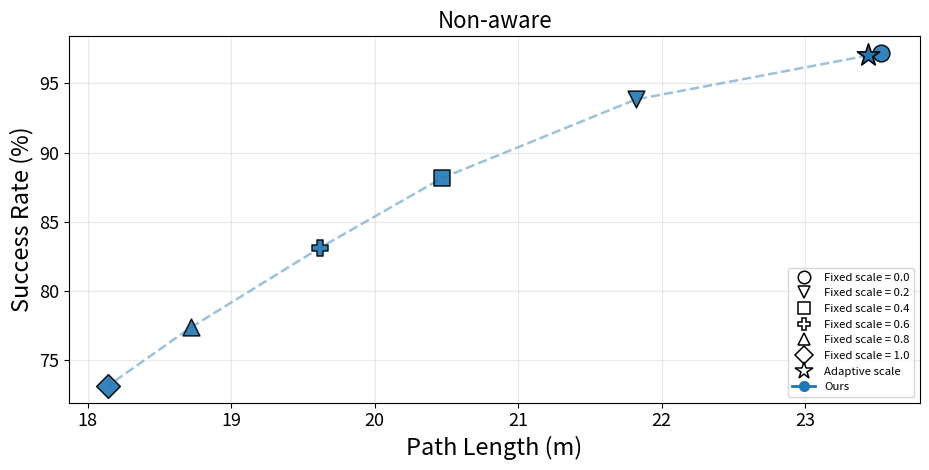
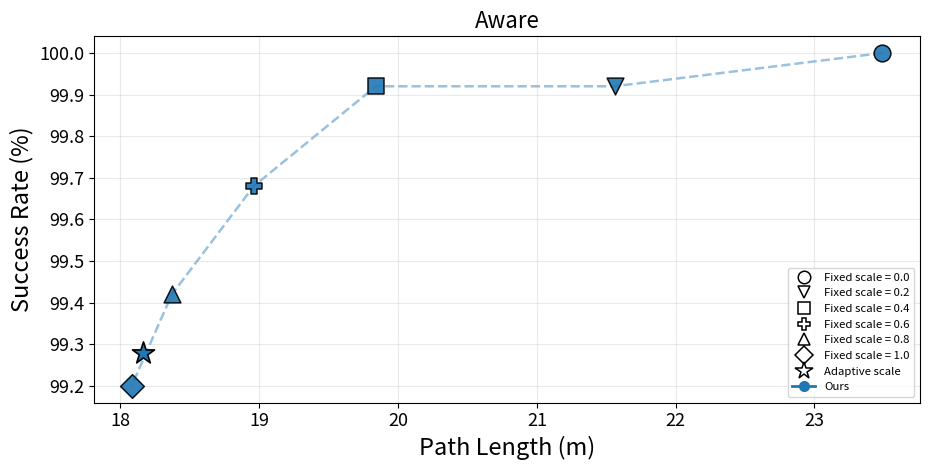
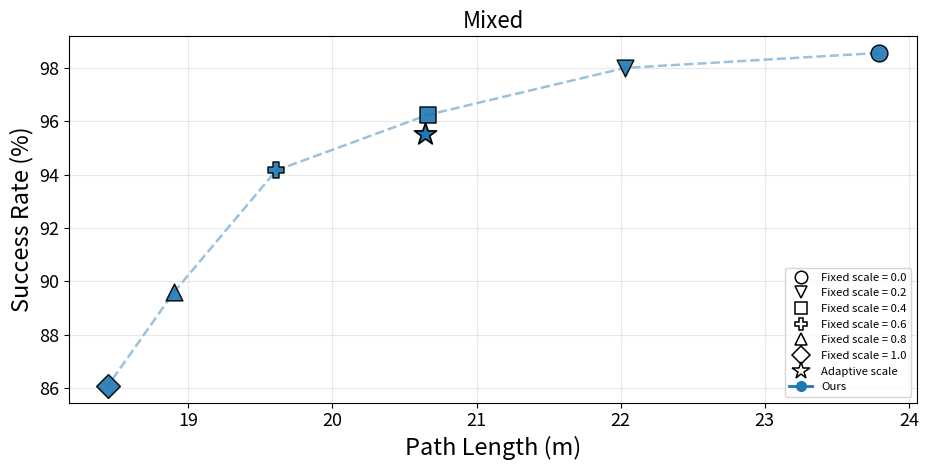
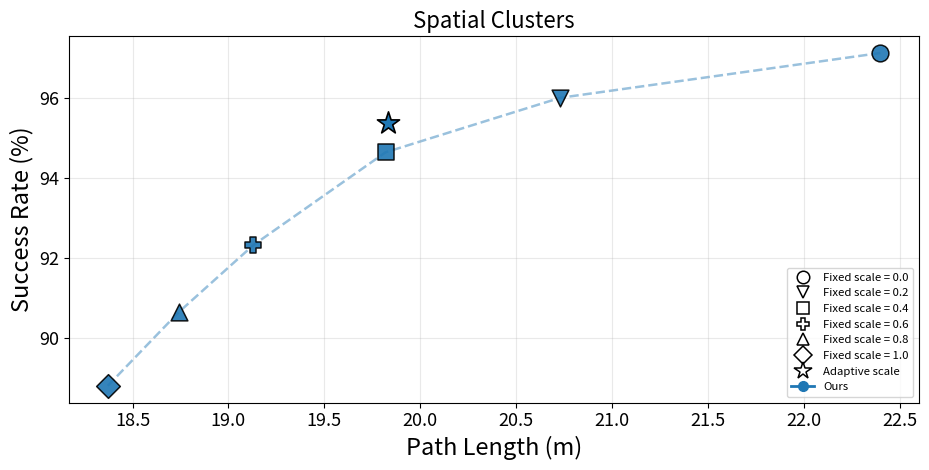
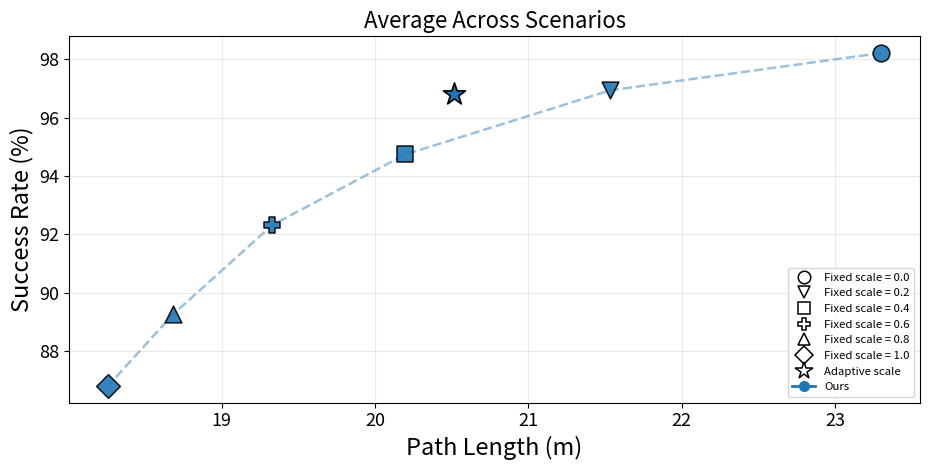

Source code (Python) for these figures, in order:
import argparse
import json
import os
import re

import matplotlib.pyplot as plt
from matplotlib.lines import Line2D
import pandas as pd


OURS_DATA = [
    ["Ours", "Non-aware", 0.0, 97.20, 2.80, 16.59, 23.53],
    ["Ours", "Non-aware", 0.2, 93.84, 6.16, 15.01, 21.82],
    ["Ours", "Non-aware", 0.4, 88.16, 11.84, 13.90, 20.47],
    ["Ours", "Non-aware", 0.6, 83.12, 16.88, 13.25, 19.62],
    ["Ours", "Non-aware", 0.8, 77.36, 22.64, 12.66, 18.72],
    ["Ours", "Non-aware", 1.0, 73.12, 26.88, 12.35, 18.14],
    ["Ours", "Non-aware", "Adaptive", 97.04, 2.96, 16.51, 23.44],
    ["Ours", "Aware", 0.0, 100.00, 0.00, 16.24, 23.49],
    ["Ours", "Aware", 0.2, 99.92, 0.08, 14.34, 21.56],
    ["Ours", "Aware", 0.4, 99.92, 0.08, 12.61, 19.84],
    ["Ours", "Aware", 0.6, 99.68, 0.32, 11.73, 18.96],
    ["Ours", "Aware", 0.8, 99.42, 0.48, 11.16, 18.37],
    ["Ours", "Aware", 1.0, 99.20, 0.80, 10.87, 18.08],
    ["Ours", "Aware", "Adaptive", 99.28, 0.72, 10.94, 18.16],
    ["Ours", "Mixed", 0.0, 98.56, 1.36, 16.61, 23.79],
    ["Ours", "Mixed", 0.2, 98.00, 2.00, 14.88, 22.03],
    ["Ours", "Mixed", 0.4, 96.24, 3.76, 13.65, 20.66],
    ["Ours", "Mixed", 0.6, 94.16, 5.84, 12.66, 19.61],
    ["Ours", "Mixed", 0.8, 89.60, 10.40, 12.19, 18.90],
    ["Ours", "Mixed", 1.0, 86.08, 13.92, 11.85, 18.44],
    ["Ours", "Mixed", "Adaptive", 95.52, 4.48, 13.63, 20.64],
    ["Ours", "Spatial Clusters", 0.0, 97.12, 2.88, 15.47, 22.40],
    ["Ours", "Spatial Clusters", 0.2, 96.00, 4.00, 13.76, 20.73],
    ["Ours", "Spatial Clusters", 0.4, 94.64, 5.36, 12.84, 19.82],
    ["Ours", "Spatial Clusters", 0.6, 92.32, 7.68, 12.18, 19.13],
    ["Ours", "Spatial Clusters", 0.8, 90.64, 9.36, 11.87, 18.74],
    ["Ours", "Spatial Clusters", 1.0, 88.80, 11.20, 11.61, 18.37],
    ["Ours", "Spatial Clusters", "Adaptive", 95.36, 4.64, 12.85, 19.83],
]

SCENARIOS = {
    "seperate_all_ignorant": "Non-aware",
    "seperate_all_aware": "Aware",
    "seperate_mixed_5050": "Mixed",
    "cluster_aware_ignorant": "Spatial Clusters",
}
SCENARIO_ORDER = list(SCENARIOS.values())
SCALES = [0.0, 0.2, 0.4, 0.6, 0.8, 1.0]
METHOD_ORDER = ["Ours", "Full-finetune", "Action-space", "MPC"]


def _timestamp(entry):
    return entry.get("timestamp", "")


def _summary_to_row(method, scenario, scale, summaries):
    df = pd.DataFrame(summaries)
    return [
        method,
        scenario,
        scale,
        df["success_rate"].mean() * 100.0,
        df["collision_rate"].mean() * 100.0,
        df["avg_nav_time"].mean(),
        df["avg_path_length"].mean(),
    ]


def _load_aggregate(path):
    if not os.path.exists(path):
        return {}
    with open(path) as f:
        return json.load(f)


def _latest_seed_summaries(aggregate, prefix):
    latest_by_seed = {}
    for key, entry in aggregate.items():
        if not key.startswith(prefix):
            continue
        rest = key[len(prefix):]
        seed = rest.split("_")[0]
        if seed not in latest_by_seed or _timestamp(entry) > _timestamp(latest_by_seed[seed]):
            latest_by_seed[seed] = entry
    return [entry["summary"] for entry in latest_by_seed.values()]


def _latest_adaptive_summaries(aggregate, prefix):
    latest_by_seed = {}
    for key, entry in aggregate.items():
        if not key.startswith(prefix):
            continue
        match = re.search(r"_exp([^_]+)", key)
        seed = match.group(1) if match else "default"
        if seed not in latest_by_seed or _timestamp(entry) > _timestamp(latest_by_seed[seed]):
            latest_by_seed[seed] = entry
    return [entry["summary"] for entry in latest_by_seed.values()]


def load_latest_sweep_data(aggregate_path, method, fixed_behaviour, exp_prefix, adaptive_behaviour=None):
    aggregate = _load_aggregate(aggregate_path)
    rows = []
    if not aggregate:
        return rows

    for scenario_key, scenario_label in SCENARIOS.items():
        for scale in SCALES:
            prefix = f"{scenario_key}_{fixed_behaviour}_exp{exp_prefix}_{scale}_"
            summaries = _latest_seed_summaries(aggregate, prefix)
            if summaries:
                rows.append(_summary_to_row(method, scenario_label, scale, summaries))

    if adaptive_behaviour:
        for scenario_key, scenario_label in SCENARIOS.items():
            prefix = f"{scenario_key}_{adaptive_behaviour}"
            summaries = _latest_adaptive_summaries(aggregate, prefix)
            if summaries:
                rows.append(_summary_to_row(method, scenario_label, "Adaptive", summaries))

    return rows


def load_latest_fullft_data(aggregate_path):
    return load_latest_sweep_data(
        aggregate_path,
        method="Full-finetune",
        fixed_behaviour="fixed_fullfinetune_scale",
        exp_prefix="fullft_scale",
        adaptive_behaviour="adaptive_fullfinetune_gt",
    )


def load_latest_action_data(aggregate_path):
    return load_latest_sweep_data(
        aggregate_path,
        method="Action-space",
        fixed_behaviour="fixed_action_scale",
        exp_prefix="action_scale",
        adaptive_behaviour="adaptive_action_gt",
    )


def load_latest_mpc_data(aggregate_path):
    return load_latest_sweep_data(
        aggregate_path,
        method="MPC",
        fixed_behaviour="mpc_fixed",
        exp_prefix="mpc_scale",
        adaptive_behaviour="mpc_adaptive",
    )


def _slugify(value):
    return re.sub(r"[^a-z0-9]+", "_", value.lower()).strip("_")


def _scale_sort_value(value):
    if value == "Adaptive":
        return len(SCALES)
    try:
        return SCALES.index(float(value))
    except (ValueError, TypeError):
        return len(SCALES) + 1


def _plot_one_tradeoff(plot_df, title, output_path, show):
    markers = {0.0: "o", 0.2: "v", 0.4: "s", 0.6: "P", 0.8: "^", 1.0: "D"}
    colors = {
        "Ours": "#1F77B4",
        "Full-finetune": "#D62728",
        "Action-space": "#2CA02C",
        "MPC": "#9467BD",
    }

    fig, ax = plt.subplots(figsize=(9.4, 4.8))

    for method in METHOD_ORDER:
        method_df = plot_df[plot_df["Method"] == method].copy()
        if method_df.empty:
            continue

        fixed_df = method_df[method_df["Scale"] != "Adaptive"].copy()
        if not fixed_df.empty:
            fixed_df["Scale"] = fixed_df["Scale"].astype(float)
            fixed_df = fixed_df.sort_values("Scale")
            ax.plot(fixed_df["PL"], fixed_df["SR"], linestyle="--",
                    linewidth=1.8, color=colors[method], alpha=0.45, zorder=1)

            for _, row in fixed_df.iterrows():
                scale = row["Scale"]
                ax.scatter(row["PL"], row["SR"], s=145, marker=markers[scale],
                           facecolor=colors[method], edgecolor="black", linewidth=1.1,
                           alpha=0.9, zorder=3)

        adaptive_rows = method_df[method_df["Scale"] == "Adaptive"]
        if len(adaptive_rows) > 0:
            adaptive = adaptive_rows.iloc[0]
            ax.scatter(adaptive["PL"], adaptive["SR"], s=280, marker="*",
                       facecolor=colors[method], edgecolor="black", linewidth=1.2,
                       zorder=4)

    ax.set_xlabel("Path Length (m)", fontsize=17)
    ax.set_ylabel("Success Rate (%)", fontsize=17)
    ax.set_title(title, fontsize=16)
    ax.tick_params(axis="both", labelsize=13)
    ax.grid(True, alpha=0.28)

    shape_handles = [
        Line2D([0], [0], marker=markers[scale], linestyle="None",
               markerfacecolor="white", markeredgecolor="black",
               markeredgewidth=1.1, markersize=9,
               label=f"Fixed scale = {scale:.1f}")
        for scale in SCALES
    ]
    shape_handles.append(
        Line2D([0], [0], marker="*", linestyle="None",
               markerfacecolor="white", markeredgecolor="black",
               markeredgewidth=1.1, markersize=13,
               label="Adaptive scale")
    )
    present_methods = set(plot_df["Method"])
    method_handles = [
        Line2D([0], [0], color=colors[method], marker="o", linestyle="-",
               linewidth=2, markersize=7, label=method)
        for method in METHOD_ORDER
        if method in present_methods
    ]
    ax.legend(handles=shape_handles + method_handles,
              loc="lower right", fontsize=8.2, frameon=True)

    plt.tight_layout()
    plt.savefig(f"{output_path}.png", dpi=300, bbox_inches="tight")
    if show:
        plt.show()
    else:
        plt.close(fig)


def plot_tradeoffs(df, output_prefix, show):
    saved = []
    for scenario in SCENARIO_ORDER:
        scenario_df = df[df["Scenario"] == scenario].copy()
        if scenario_df.empty:
            continue

        scenario_df["_method_order"] = scenario_df["Method"].map({m: i for i, m in enumerate(METHOD_ORDER)})
        scenario_df["_scale_order"] = scenario_df["Scale"].map(_scale_sort_value)
        scenario_df = scenario_df.sort_values(["_method_order", "_scale_order"]).drop(columns=["_method_order", "_scale_order"])

        print(f"\n{scenario}:")
        print(scenario_df[["Method", "Scale", "SR", "CR", "NT", "PL"]].round(3).to_string(index=False))
        output_path = f"{output_prefix}_{_slugify(scenario)}"
        _plot_one_tradeoff(scenario_df, scenario, output_path, show)
        saved.append(output_path)

    avg = (
        df.groupby(["Method", "Scale"], sort=False)[["SR", "CR", "NT", "PL"]]
        .mean()
        .reset_index()
    )
    avg["_method_order"] = avg["Method"].map({m: i for i, m in enumerate(METHOD_ORDER)})
    avg["_scale_order"] = avg["Scale"].map(_scale_sort_value)
    avg = avg.sort_values(["_method_order", "_scale_order"]).drop(columns=["_method_order", "_scale_order"])

    print("\nAverage across all scenarios:")
    print(avg.round(3).to_string(index=False))
    average_output = f"{output_prefix}_average"
    _plot_one_tradeoff(avg, "Average Across Scenarios", average_output, show)
    saved.append(average_output)

    _plot_one_tradeoff(avg, "Average Across Scenarios", output_prefix, False)
    return saved


def main():
    parser = argparse.ArgumentParser()
    parser.add_argument("--aggregate", default="trained_models/LoraF_invi_visi_rank_1/test/all_evaluations.json",
                        help="Aggregate JSON containing LoRA-base rebuttal sweep results.")
    parser.add_argument("--fullft-aggregate", default=None,
                        help="Override aggregate JSON for full-finetune sweep results.")
    parser.add_argument("--action-aggregate", default=None,
                        help="Override aggregate JSON for action-space sweep results.")
    parser.add_argument("--mpc-aggregate", default=None,
                        help="Override aggregate JSON for MPC sweep results.")
    parser.add_argument("--output-prefix", default="sr_vs_pl_rebuttal_sweeps")
    parser.add_argument("--show", action="store_true")
    args = parser.parse_args()

    aggregate = args.aggregate
    fullft_aggregate = args.fullft_aggregate or aggregate
    action_aggregate = args.action_aggregate or aggregate
    mpc_aggregate = args.mpc_aggregate or aggregate

    fullft_data = load_latest_fullft_data(fullft_aggregate)
    action_data = load_latest_action_data(action_aggregate)
    mpc_data = load_latest_mpc_data(mpc_aggregate)

    for name, rows, path in [
        ("full-finetune", fullft_data, fullft_aggregate),
        ("action-space", action_data, action_aggregate),
        ("MPC", mpc_data, mpc_aggregate),
    ]:
        if not rows:
            print(f"Warning: no {name} sweep entries found in {path}")

    df = pd.DataFrame(
        OURS_DATA + fullft_data + action_data + mpc_data,
        columns=["Method", "Scenario", "Scale", "SR", "CR", "NT", "PL"],
    )
    saved = plot_tradeoffs(df, args.output_prefix, args.show)
    print("\nSaved plots:")
    for path in saved:
        print(f"  {path}.png")


if __name__ == "__main__":
    main()
